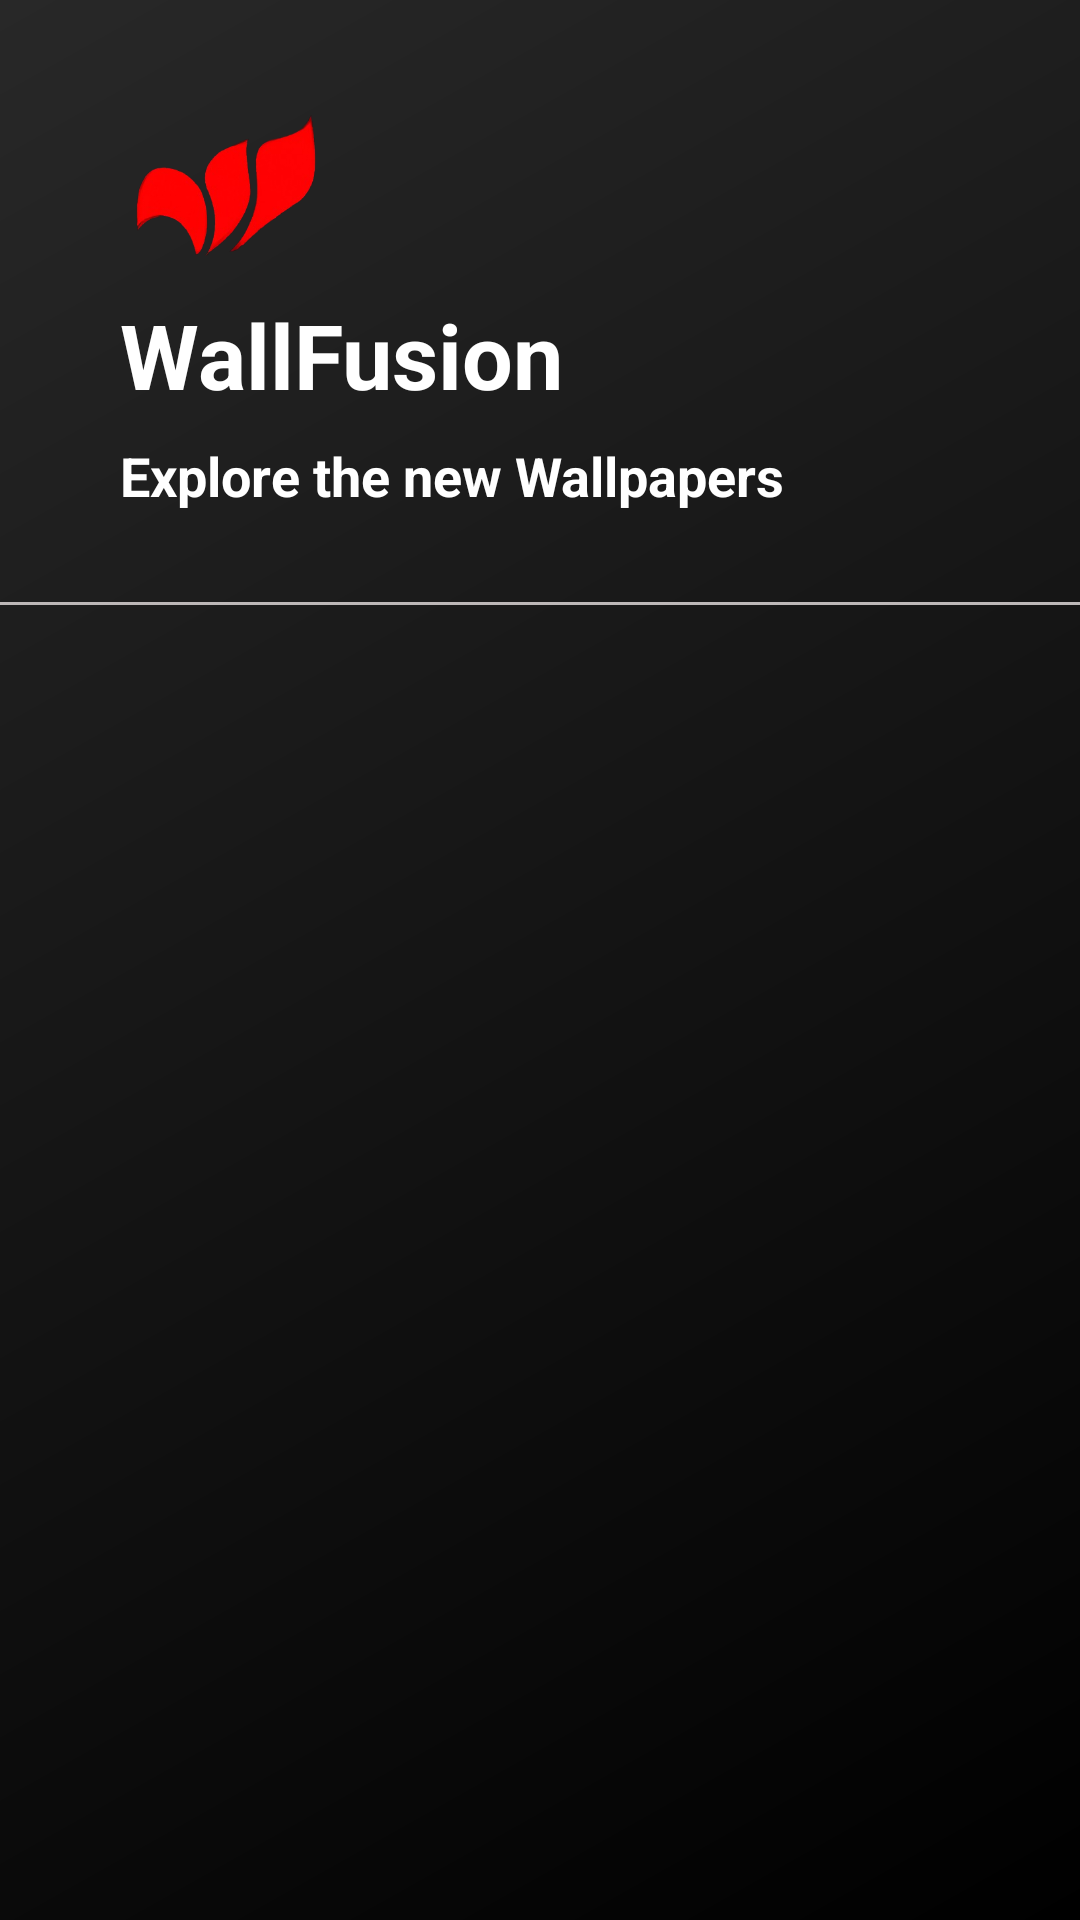

Layout XML and referenced resources for this Android screen:
<!-- AndroidManifest.xml: application theme Theme.WallFusion -->
<!-- res/layout/nav_header.xml -->
<?xml version="1.0" encoding="utf-8"?>
<LinearLayout xmlns:android="http://schemas.android.com/apk/res/android"
    android:layout_width="match_parent"
    android:orientation="vertical"
    android:layout_marginTop="40dp"
    android:background="@drawable/gradient"
    android:layout_height="wrap_content">
    <ImageView
        android:layout_marginStart="40dp"
        android:layout_marginTop="20dp"
        android:layout_width="70dp"
        android:layout_height="70dp"
        android:src="@drawable/wallfusion_main_logo"/>
    <TextView
        android:layout_width="match_parent"
        android:layout_marginStart="40dp"
        android:id="@+id/app_name"
        android:paddingTop="8dp"
        android:textSize="30sp"
        android:text="WallFusion"
        android:textColor="@color/white"
        android:textStyle="bold"
        android:layout_height="wrap_content"/>
    <TextView
        android:layout_width="match_parent"
        android:layout_marginStart="40dp"
        android:id="@+id/app_slogan"
        android:paddingTop="8dp"
        android:textSize="18sp"
        android:text="Explore the new Wallpapers"
        android:textColor="@color/white"
        android:textStyle="bold"
        android:layout_height="wrap_content"/>

    <View
        android:layout_width="match_parent"
        android:background="@color/underline"
        android:layout_height="1dp"
        android:layout_marginTop="30dp"/>


</LinearLayout>
<!-- resources referenced by this layout -->
<resources>
  <color name="underline">#BDB8B8</color>
  <color name="white">#FFFFFFFF</color>
  <!-- drawable gradient (drawable) -->
  <?xml version="1.0" encoding="utf-8"?>
  <shape xmlns:android="http://schemas.android.com/apk/res/android"
      android:shape="rectangle">
  
      <gradient
          android:startColor="@color/black"
          android:endColor="#282828"
          android:angle="135"
          />
      
  
  
  </shape>
  <!-- drawable wallfusion_main_logo: png bitmap (drawable, 32814 bytes) -->
  <style name="Theme.WallFusion" parent="Theme.MaterialComponents.DayNight.NoActionBar">
          
          <item name="colorPrimary">@color/black</item>
          <item name="colorPrimaryVariant">@color/black</item>
          <item name="colorOnPrimary">@color/black</item>
          <item name="android:textColorSecondary">@color/black</item>
          
          <item name="colorSecondary">@color/teal_200</item>
          <item name="colorSecondaryVariant">@color/teal_700</item>
          <item name="colorOnSecondary">@color/black</item>
          
          <item name="android:statusBarColor" tools:targetApi="l">?attr/colorPrimaryVariant</item>
          
      </style>
  <color name="black">#FF000000</color>
  <color name="teal_200">#FF03DAC5</color>
  <color name="teal_700">#FF018786</color>
</resources>
